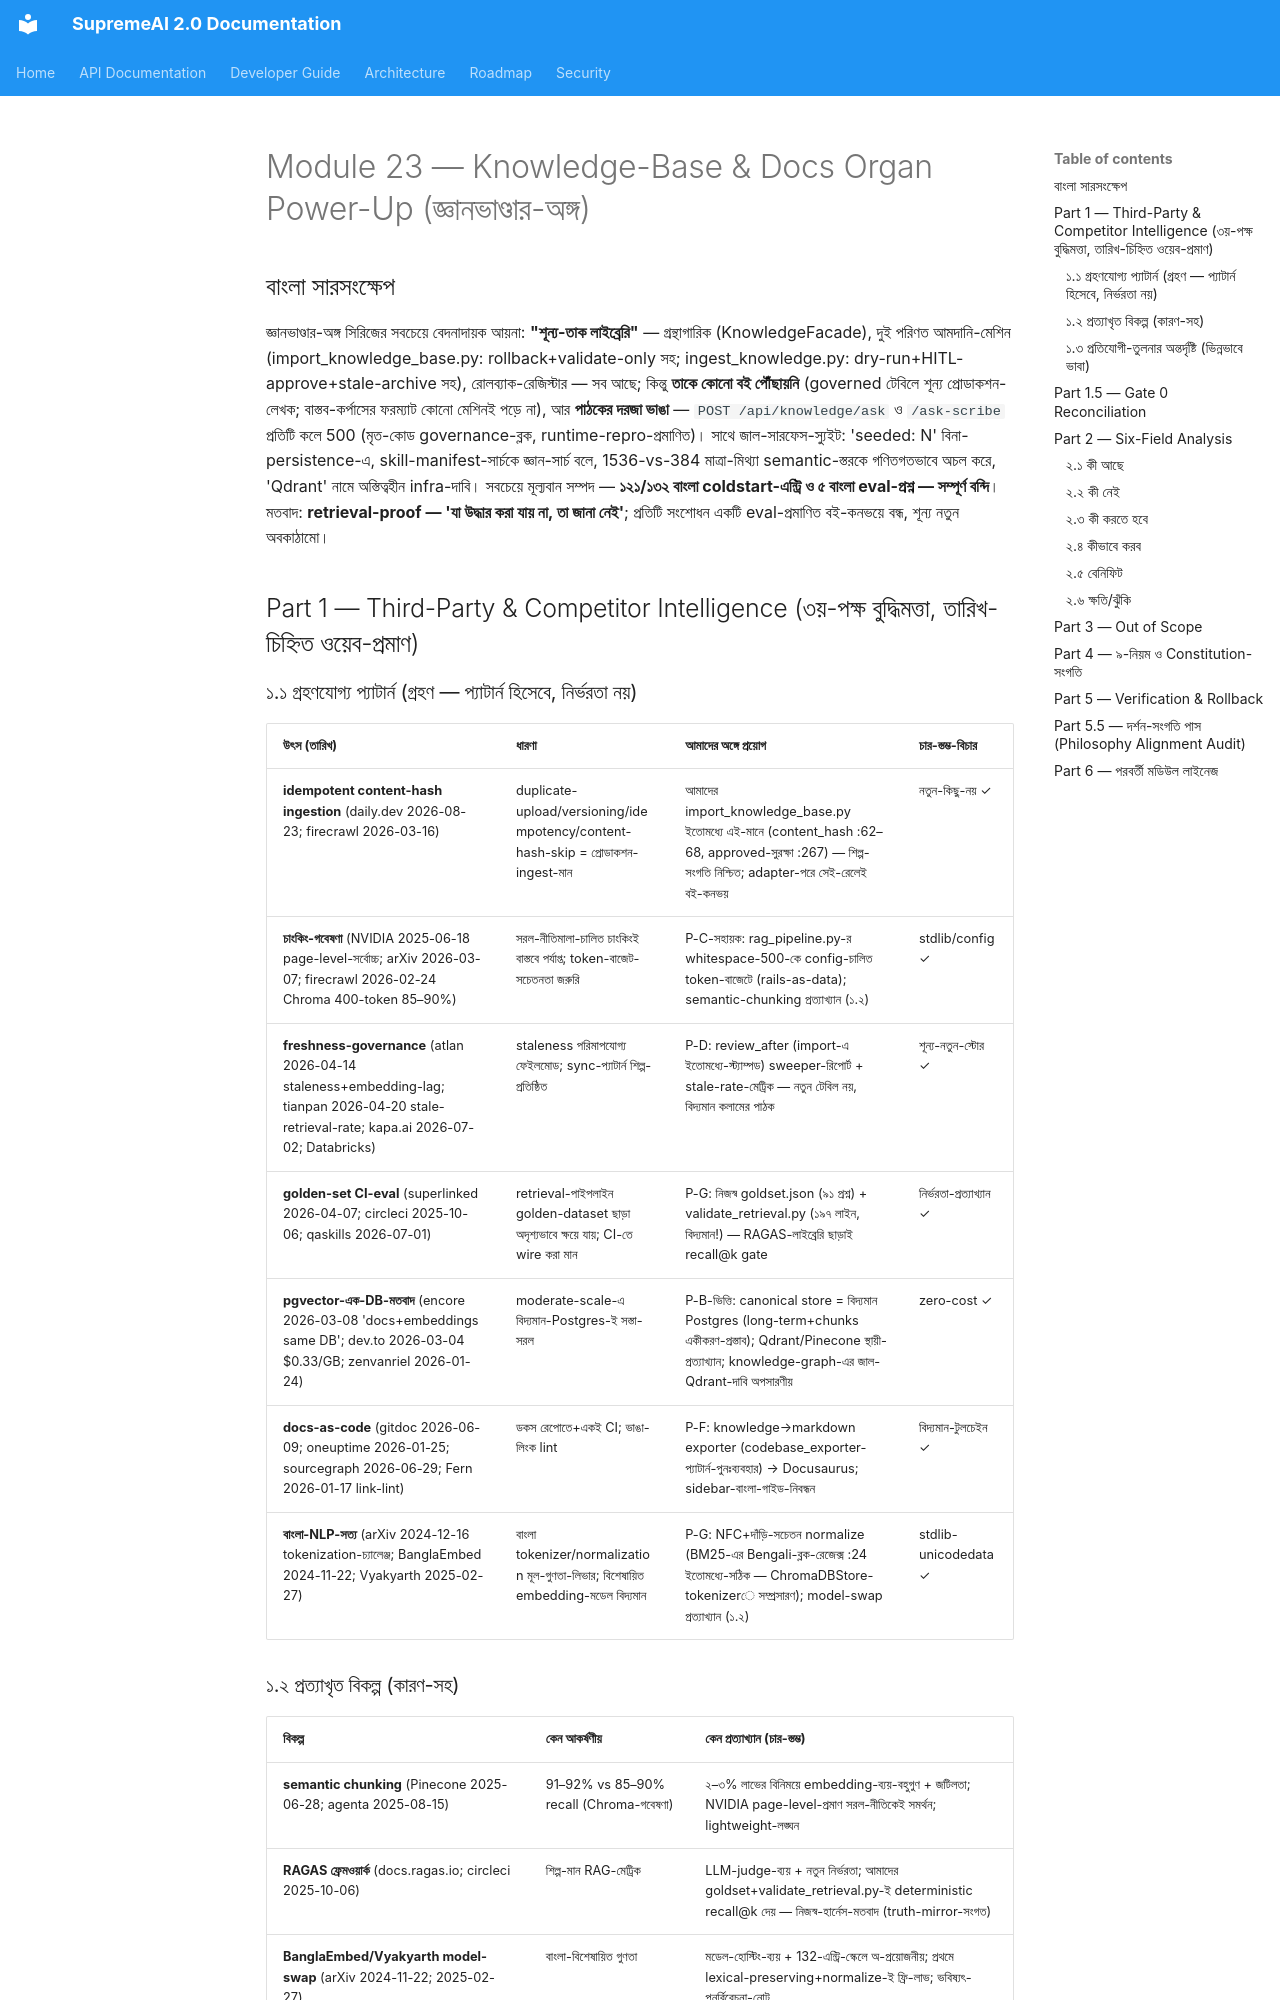

repository: SaifulHaqueNiloy/supremeai · page: plans/crown_jewel_series/MODULE_23_KNOWLEDGE_BASE_DOCS_POWER_UP_2026-09-17/index.html · generator: mkdocs

---
id: crown-jewel-module-23-knowledge-base-docs-power-up-2026-09-17
title: "Crown Jewel Module Series — Module 23: Knowledge-Base & Docs Organ Power-Up (জ্ঞানভাণ্ডার-অঙ্গ: শূন্য-তাক লাইব্রেরি — দুই পরিণত আমদানি-মেশিন অথচ একটিও বই আসেনি; পাঠকের দরজা প্রতি-কলে 500; ১২১ বাংলা-তথ্য তাক-বন্দি — retrieval-proof মতবাদে পূর্ণাঙ্গ নীলনকশা, বাংলা)"
status: proposed
document_role: architecture
owner_circle: Governance Circle (backend/core/knowledge_* + backend/api/routes/knowledge.py + backend/scripts/import_knowledge_base.py + backend/scripts/db/ingest_knowledge.py + knowledge/ data-কর্পাস — জ্ঞানভাণ্ডার-অঙ্গ)
target_scope: supremeai_internal
scope: "Crown Jewel Module Series-এর চক্র ২৩ — একটি মডিউল (knowledge-base/docs/importer-exporter), একটি সম্পূর্ণ power-up নীলনকশা। কী আছে → কী নেই → কী করতে হবে → কীভাবে করব → বেনিফিট → ক্ষতি/ঝুঁকি (Gate 1 six-field); Part 1 = গভীর ৩য়-পক্ষ বুদ্ধিমত্তা (RAG-ingest idempotency, চাংকিং-গবেষণা, RAGAS golden-set CI, freshness-governance, pgvector-মতবাদ, বাংলা retrieval); branch crown-jewel-v2 base 1b698ee6-এ spot-checkকৃত কোড-প্রমাণ + in-process runtime-repro"
depends_on:
  - "ভাঙা-দরজা (মূল-আবিষ্কার): services/knowledge_qa.py — `self.governance`-normalization ব্লক audit_logger-property-র return-এর পরে মৃত-কোড (L55–75 লক্ষ্য ছিল __init__ L43–53); ফলে L85 `self.governance[\"allowed_roles\"]` প্রতি-কলে AttributeError → **POST /api/knowledge/ask ও /ask-scribe প্রতিটি কলে 500** (in-process runtime-repro দ্বারা প্রমাণিত); routes লাইভ-মাউন্টেড (routers.py:254 is_critical) — অথচ test_knowledge_qa.py কেবল ধ্রুবক-assert করে (L63–65), ব্যবহারকারী-পথের সেই-মৃত্যু CI-অদৃশ্য"
  - "শূন্য-তাক: ৮টি সমান্তরাল knowledge-store (ChromaDB `supremeai_knowledge` chromadb_store.py:29 / Supabase pgvector knowledge_base supabase_client.py:515–521+RPC :525–552 / knowledge_chunks pgvector ingest L152–179 / Postgres long-term 19_harden_knowledge_base.sql:3–27 / memory_vault.json core/knowledge_base.py:7–13 (নাম-মিথ্যা — প্রম্পট-ক্যাশ) / Firestore ai_agent_knowledge_base agent_knowledge_store.py:15 / SQLite git_knowledge.db :27 / frontier/search_embeddings.json local_search_rag.py:52) — কিন্তু governed knowledge_base টেবিলে **শূন্য প্রোডাকশন-লেখক**; ৫-রেকর্ড manifest (data/supremeai_long_term_knowledge_v1.json) ছাড়া বই নেই"
  - "আমদানি-মেশিন-জীবন্ত-নয়: import_knowledge_base.py (৩০৬ লাইন — content_hash নির্ধারিত-অভিন্নতা L62–68, approved-সুরক্ষিত upsert :267, ১৮০-দিন review_after, snapshot-rollback :94–125+run_rollback :167–213, --validate-only) ও ingest_knowledge.py (৪৮৫ লাইন — pgvector DDL, HashEmbedder-সৎ-লেবেল :79–90, --dry-run/--approve/--deactivate-stale :311–320) — **দুটিই চমৎকার, দুটিই কখনো চলেনি** (শূন্য CI/cron কলার); এবং বাস্তব-ডেটা coldstart JSON-এর ফরম্যাট {meta,categories} — দুই importer-ই {records}/{batch,records} চায় → **অ্যাডাপ্টার ছাড়া বই ঢোকাই অসম্ভব**"
  - "জাল-সারফেস: /knowledge/seed গণনা-করে 'seeded: N success' ফেরত দেয় — **শূন্য persistence** (knowledge.py:98–117); /knowledge/search জ্ঞান-স্টোর নয় — **skill-manifests-এর ওপর substring** (knowledge.py:74–95); embedding-মাত্রা-মিথ্যা — skill চায় 1536 (core_knowledge_qa.py:35), embeddings.py:133–137 নীরবে 384 দেয়, RPC vector(1536) (supabase_client.py:516) → semantic search গণিতগতভাবে অসম্ভব, ilike-ফলব্যাক-নির্ভর; mission-control knowledge-graph.tsx:326 'Supabase/pgvector + Qdrant' দাবি — **Qdrant রেপোতে অস্তিত্বহীন**; :183–204 `memory_*` tower-tool-নাম বনাম mcp_server.py:509/514/562 unprefixed নিবন্ধন → প্যানেল চির-'empty'"
  - "বাংলা-সম্পদ-বন্দি: knowledge/coldstart_knowledge_seed_comprehensive.json — ১৩২ এন্ট্রি, **১২১-ই বাংলা** (U+0980–09FF), ঘোষিত-উদ্দেশ্য 'outage-কালীন cold-start resilience' — কিন্তু কোনো importer-ই এর ফরম্যাট পড়ে না; goldset.json — ৯১ retrieval-eval প্রশ্ন (৭৮ en/৫ bn/২ hi/২ es/২ ar/২ zh) expected_ids-সহ, অথচ tier*-corpus অনুপস্থিত → eval-harness-অ-চালু; sparse_bm25.py:24 একমাত্র বাংলা-সচেতন tokenizer ([^\\w\\s\\u0980–09FF]-preserve); ChromaDBStore _tokenize (chromadb_store.py:83–85) ASCII-নিম্নকরণ, NFC-শূন্য; apps/docs-এ bangla-guide.md + elai-code-extension-reference-bn.md — sidebars.ts কেবল intro দেখায় → **উভয় বাংলা-গাইড built-site-এ অদৃশ্য**"
  - "এক-জীবন্ত-লুপ: /deep_research লেখে ChromaDBStore-এ (deep_research.py:292–311,409) → /deep_research slash-command পড়ে (slash_commands.py:239–246) — অঙ্গের একমাত্র সম্পূর্ণ লেখা-পড়া-চক্র; তবে scraped-docs বিহীন tenant_id → cross-user-global (register §9-ঝুঁকি); chat.py:277–300 outage-ফলব্যাক ai_memory recall ব্যবহার করে — governed KB chat-পথে **অনুপস্থিত** (এবং 500-এও)"
  - "চাংকিং-অনুপস্থিতি: memory/rag_pipeline.py:15–26 chunk_text(500 words, overlap 100) whitespace-split — token-বাজেট/সেমান্টিক-সীমানা/config-চালিত-নীতি নেই; knowledge_base_indexer.py কোনো চাংকিংই করে না (পুরো মডিউল = এক doc, L58–70); Docusaurus CI-নির্মিত (maintenance.yml:348–356) কিন্তু root mkdocs.yml (৩৮২ md docs/) কোনো workflow-ই নির্মাণ করে না"
  - "টেস্ট-সত্য: ৯৫৩ লাইন/৭৬ টেস্ট/৮ ফাইল — learning-loop টেস্ট প্রকৃত e2e (TestClient→SQLite→stats), import-rollback টেস্ট প্রকৃত বিশুদ্ধ-লজিক (FakeCursor); কিন্তু test_knowledge_qa.py ও test_core_knowledge_qa.py mock-theater — **প্রতিনিধি retrieval-পথ পরীক্ষা শূন্য**; 500-বাগ সব-টেস্ট পাস করেই ঘুমাচ্ছে"
  - "৩য়-পক্ষ গবেষণা-ভিত্তি (2026-02-17 ওয়েব-প্রমাণ): idempotent content-hash ingestion শিল্প-মান (daily.dev 2026-08-23; firecrawl 2026-03-16); চাংকিং-গবেষণা — NVIDIA 2025-06-18 page-level-সর্বোচ্চ-কার্যকর, arXiv 2026-03-07 অবচাংকিং semantic-coherence নষ্ট করে, firecrawl 2026-02-24 Chroma-গবেষণা 400-token-এ 85–90% recall বনাম semantic 91–92% (২–৩% বাড়ির ব্যয়-বহুগুণ); freshness — atlan 2026-04-14 staleness+embedding-lag-ফেইলমোড, tianpan 2026-04-20 stale-retrieval-rate, kapa.ai 2026-07-02 sync-প্যাটার্ন, Databricks staleness-gap-মনিটরিং; golden-set CI — superlinked 2026-04-07, circleci 2025-10-06, qaskills 2026-07-01 CI-wiring; pgvector-মতবাদ — encore 2026-03-08 'documents+embeddings same DB', dev.to 2026-03-04 $0.33/GB, zenvanriel 2026-01-24 moderate-scale-সস্তা; docs-as-code — gitdoc 2026-06-09, oneuptime 2026-01-25, sourcegraph 2026-06-29, Fern 2026-01-17 link-lint; বাংলা-NLP — arXiv 2024-12-16 tokenization-মূল-চ্যালেঞ্জ, BanglaEmbed arXiv 2024-11-22, Vyakyarth 2025-02-27 Indic-মাল্টিলিঙ্গুয়াল"
implements:
  - "retrieval-proof মতবাদ (অস্বাভাবিক-চিন্তার কেন্দ্র): **'যা উদ্ধার করা যায় না, তা জানা নেই'** — জ্ঞানভাণ্ডারের মূল্য তার ক্যাটালগ-মেশিনারির পরিশীলনে নয়; মাপকাঠি একটাই — কোনো প্রশ্ন কি প্রমাণিতভাবে (eval-সহ) fresh বই উদ্ধার করতে পারে? মেশিনারি অক্ষত থেকে শূন্য-তাক লাইব্রেরি সমাজ-দৃষ্টিতে 'জ্ঞান-সক্ষম' দাবি করতে পারে — এটাই এই অঙ্গের ERR-F02-স্বাক্ষর; প্রতিটি P-move তাই retrieval-proof-এ বন্ধ (goldset recall@k gate)"
  - "বই-আগে-মেশিন-পরে (P-C অগ্রাধিকার): দুই পরিণত আমদানি-মেশিন অচল কারণ কার্গো-ফরম্যাট-অমিল — ছোট adapter (coldstart {meta,categories}→importer-ফরম্যাট) = মেশিন-প্রতিস্থাপন নয়, মালপত্র-সংযোগ; প্রথম বই-কনভয়ই অঙ্গকে জীবন্ত করে"
  - "এক-দরজা-আট-তাক (P-B, ERR-F02-খেলা): KnowledgeFacade-ই একমাত্র পাঠ-দরজা; ৮-store-এর ১ canonical ঘোষণা (Postgres long-term + knowledge_chunks একীকরণ-সিদ্ধান্ত founder-gated); বাকি তাক freeze/shim/delete-c
